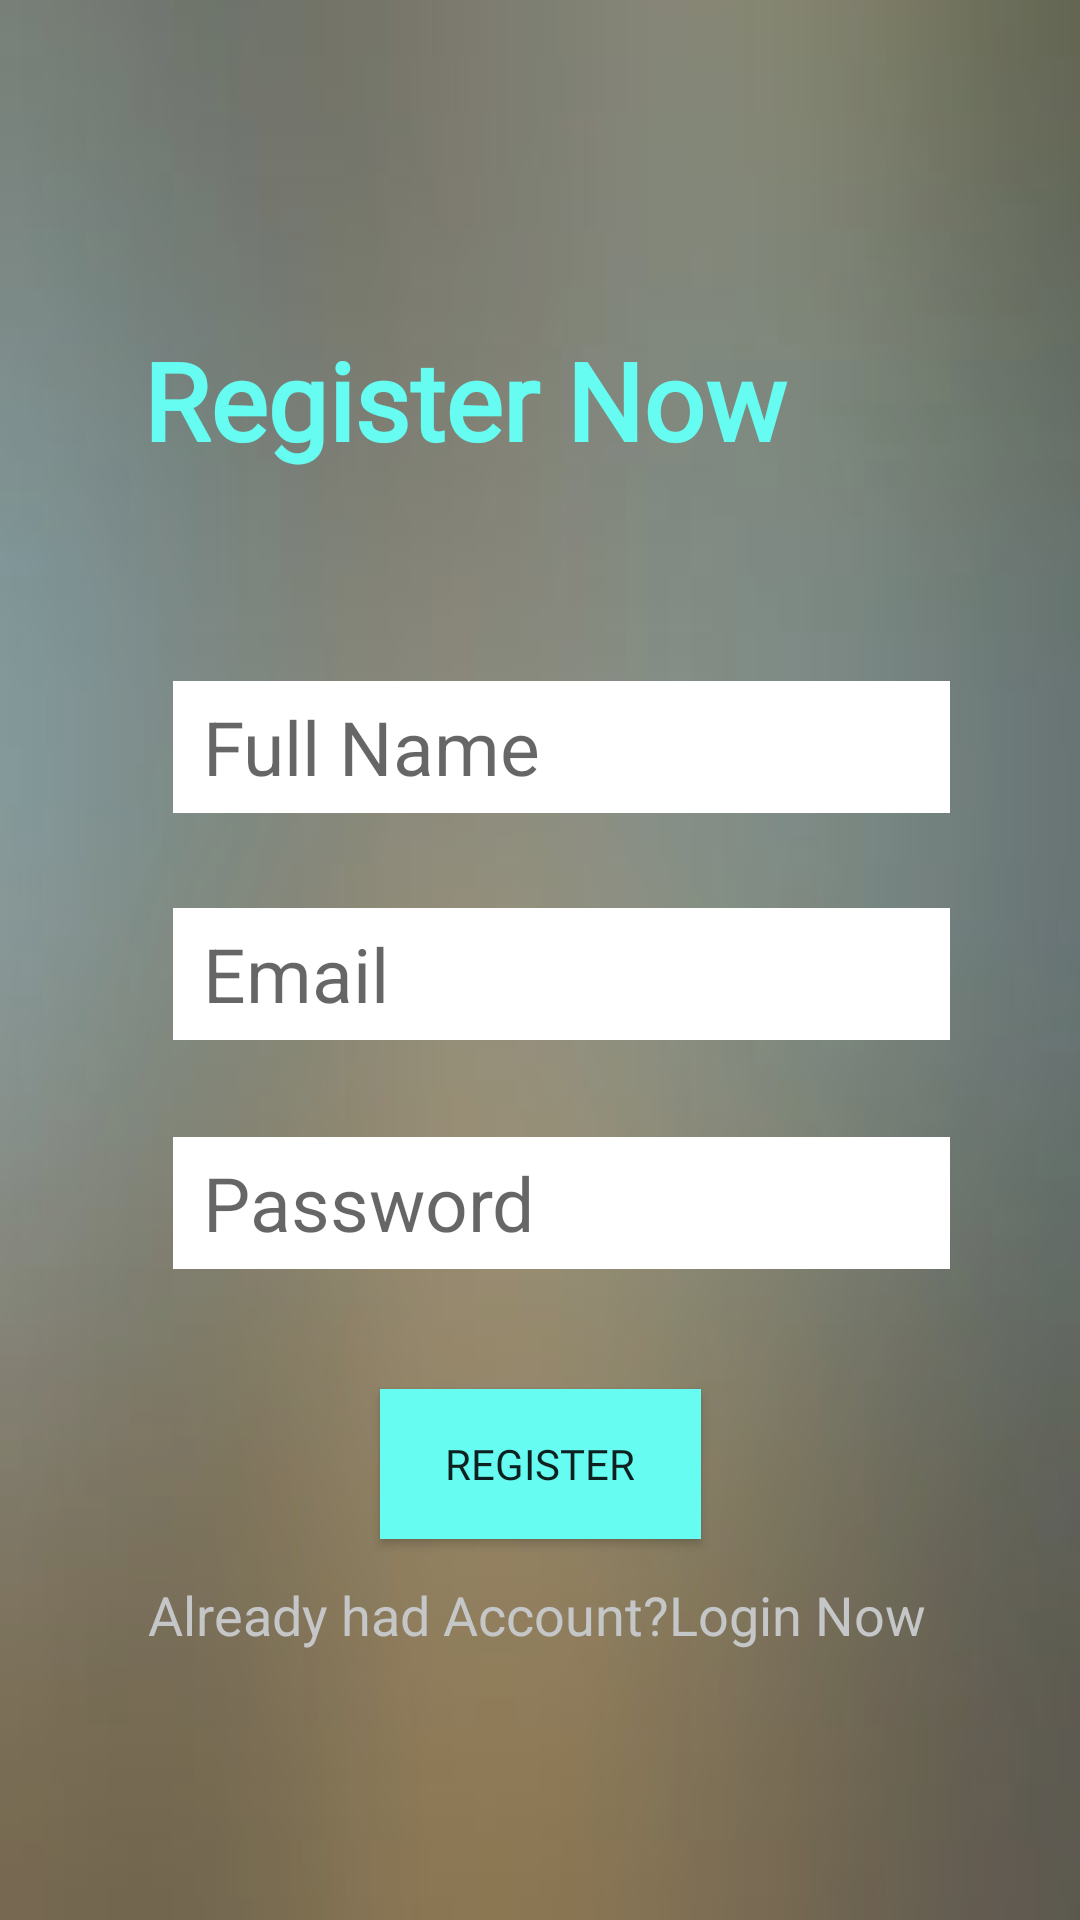

This screen was rendered from an Android layout file. Write that file and the resources it references.
<!-- AndroidManifest.xml: application theme AppTheme.Register -->
<!-- res/layout/activity_register.xml -->
<?xml version="1.0" encoding="utf-8"?>
<androidx.constraintlayout.widget.ConstraintLayout xmlns:android="http://schemas.android.com/apk/res/android"
    xmlns:app="http://schemas.android.com/apk/res-auto"
    xmlns:tools="http://schemas.android.com/tools"
    android:layout_width="match_parent"
    android:layout_height="match_parent"
    tools:context=".MainActivity"
    >


    <ImageView
        android:layout_width="match_parent"
        android:layout_height="match_parent"
        android:alpha=".9"
        android:background="@drawable/blur"
        app:layout_constraintBottom_toBottomOf="parent"
        app:layout_constraintEnd_toEndOf="parent"
        app:layout_constraintHorizontal_bias="0.0"
        app:layout_constraintStart_toStartOf="parent"
        app:layout_constraintTop_toTopOf="parent"
        app:layout_constraintVertical_bias="1.0"></ImageView>

    <TextView
        android:id="@+id/textView"
        android:layout_width="327dp"
        android:layout_height="75dp"
        android:layout_marginStart="150dp"
        android:layout_marginTop="84dp"
        android:layout_marginEnd="173dp"
        android:fontFamily="@font/montserrat_bold"
        android:paddingLeft="15dp"
        android:paddingTop="25dp"
        android:text="Register Now "
        android:textColor="#66FCF1"
        android:textSize="36dp"
        android:textStyle="bold"
        app:layout_constraintEnd_toEndOf="parent"
        app:layout_constraintHorizontal_bias="0.405"
        app:layout_constraintStart_toStartOf="parent"
        app:layout_constraintTop_toTopOf="parent" />

    <EditText
        android:id="@+id/fName"
        android:layout_width="259dp"
        android:layout_height="44dp"
        android:layout_marginTop="68dp"
        android:background="#ffffff"
        android:ems="10"
        android:hint="Full Name"
        android:inputType="textPersonName"
        android:paddingLeft="10dp"
        android:textColor="#0A0909"
        android:textSize="25dp"
        app:layout_constraintEnd_toEndOf="parent"
        app:layout_constraintHorizontal_bias="0.572"
        app:layout_constraintStart_toStartOf="parent"
        app:layout_constraintTop_toBottomOf="@+id/textView" />

    <EditText
        android:id="@+id/eMail"
        android:layout_width="259dp"
        android:layout_height="44dp"
        android:background="#ffffff"
        android:ems="10"
        android:hint="Email"
        android:inputType="textPersonName"
        android:paddingLeft="10dp"
        android:textColor="#0A0909"
        android:textSize="25dp"
        app:layout_constraintBottom_toBottomOf="parent"
        app:layout_constraintEnd_toEndOf="parent"
        app:layout_constraintHorizontal_bias="0.572"
        app:layout_constraintStart_toStartOf="parent"
        app:layout_constraintTop_toBottomOf="@+id/fName"
        app:layout_constraintVertical_bias="0.097" />

    <EditText
        android:id="@+id/password"
        android:layout_width="259dp"
        android:layout_height="44dp"
        android:background="#ffffff"
        android:ems="10"
        android:hint="Password"
        android:inputType="textPassword"
        android:paddingLeft="10dp"
        android:textColor="#0A0909"
        android:textSize="25dp"
        app:layout_constraintBottom_toBottomOf="parent"
        app:layout_constraintEnd_toEndOf="parent"
        app:layout_constraintHorizontal_bias="0.572"
        app:layout_constraintStart_toStartOf="parent"
        app:layout_constraintTop_toBottomOf="@+id/eMail"
        app:layout_constraintVertical_bias="0.13" />

    <Button
        android:id="@+id/btnLogininto"
        android:layout_width="107dp"
        android:layout_height="50dp"
        android:layout_marginTop="40dp"
        android:background="#66FCF1"
        android:fontFamily="@font/montserrat"
        android:text="Register"
        app:layout_constraintEnd_toEndOf="parent"
        app:layout_constraintStart_toStartOf="parent"
        app:layout_constraintTop_toBottomOf="@+id/password" />

    <TextView
        android:id="@+id/loginNow"
        android:layout_width="261dp"
        android:layout_height="36dp"
        android:text="Already had Account?Login Now"
        android:textColor="#C5C6C7"
        android:textSize="18sp"
        app:layout_constraintBottom_toBottomOf="parent"
        app:layout_constraintEnd_toEndOf="parent"
        app:layout_constraintHorizontal_bias="0.497"
        app:layout_constraintStart_toStartOf="parent"
        app:layout_constraintTop_toBottomOf="@+id/btnLogininto"
        app:layout_constraintVertical_bias="0.144" />

    <ProgressBar
        android:id="@+id/progressBar"
        style="?android:attr/progressBarStyle"
        android:layout_width="wrap_content"
        android:layout_height="wrap_content"
        android:layout_marginStart="39dp"
        android:layout_marginTop="40dp"
        android:layout_marginEnd="65dp"
        android:layout_marginBottom="28dp"
        android:visibility="invisible"
        app:layout_constraintBottom_toTopOf="@+id/loginNow"
        app:layout_constraintEnd_toEndOf="parent"
        app:layout_constraintStart_toEndOf="@+id/btnLogininto"
        app:layout_constraintTop_toBottomOf="@+id/password" />


</androidx.constraintlayout.widget.ConstraintLayout>
<!-- resources referenced by this layout -->
<resources>
  <!-- drawable blur: jpeg bitmap (drawable, 4871 bytes) -->
  <style name="AppTheme.Register" parent="Theme.AppCompat.Light.NoActionBar">
          
          <item name="colorPrimary">@color/colorPrimary</item>
          <item name="colorPrimaryDark">@color/colorPrimaryDark</item>
          <item name="colorAccent">@color/colorAccent</item>
      </style>
  <!-- not gathered from this repository: default colours our renderer supplied (Android Studio template values) -->
  <color name="colorPrimary">#FF6200EE</color>
  <color name="colorPrimaryDark">#FF3700B3</color>
  <color name="colorAccent">#FF03DAC5</color>
</resources>
